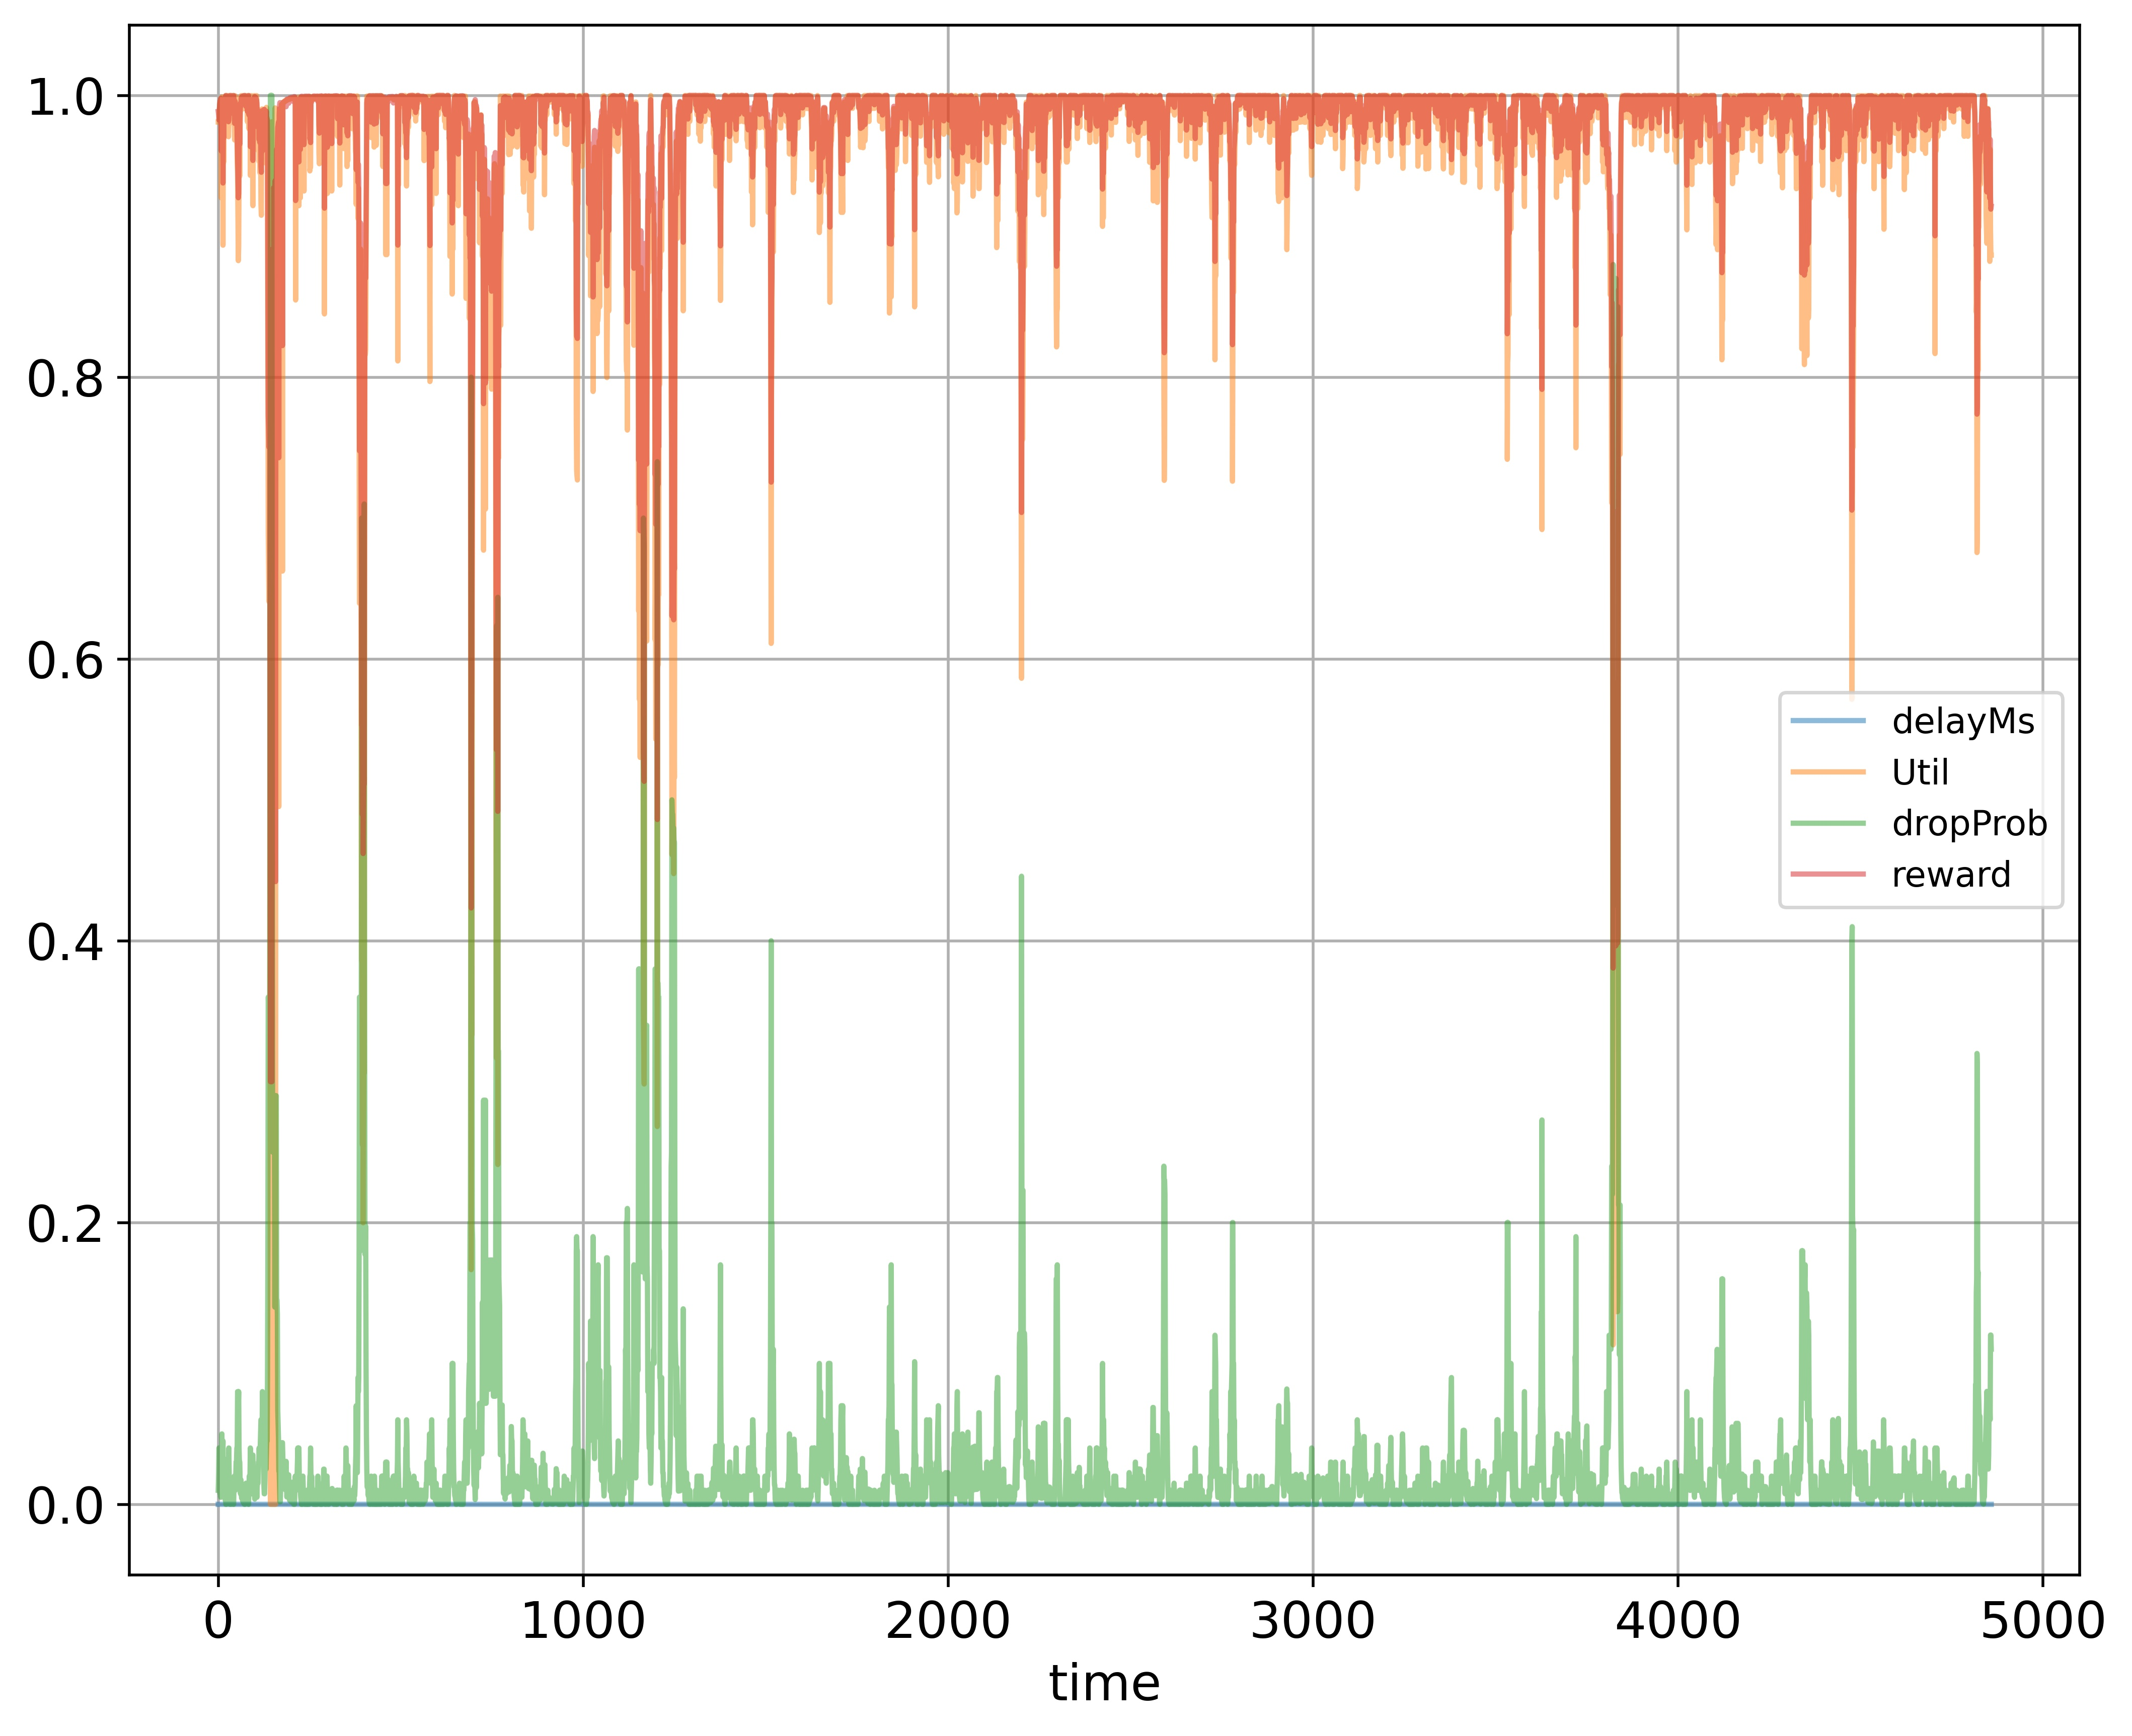

Data behind this chart, as committed beside it:
time; delayMs; Util; dropProb; reward
0; 0.0; 0.9811; 0.01; 0.9886
1; 0.0; 0.9811; 0.02; 0.9866
2; 0.0; 0.9811; 0.04; 0.9826
3; 0.0; 0.9905; 0.03; 0.9892
4; 0.0; 0.9936; 0.015; 0.9938
5; 0.0; 0.9952; 0.0075; 0.9961
6; 0.0; 0.9968; 0.015; 0.9954
7; 0.0; 0.9979; 0.005; 0.9979
8; 0.0; 0.9273; 0.015; 0.9606
9; 0.0; 0.9905; 0.025; 0.9902
10; 0.0; 0.9989; 0.05; 0.9895
11; 0.0; 0.9327; 0.025; 0.9614
12; 0.0; 0.9768; 0.035; 0.9814
13; 0.0; 0.8937; 0.045; 0.9378
14; 0.0; 0.9787; 0.0225; 0.9849
15; 0.0; 0.9527; 0.0325; 0.9698
16; 0.0; 0.99; 0.0225; 0.9905
17; 0.0; 0.9902; 0.0125; 0.9926
18; 0.0; 0.9903; 0.00625; 0.9939
19; 0.0; 0.9903; 0.003125; 0.9945
20; 0.0; 0.9998; 0.003125; 0.9993
21; 0.0; 0.9998; 0.0; 0.9999
22; 0.0; 0.9998; 0.0; 0.9999
23; 0.0; 0.992; 0.01; 0.994
24; 0.0; 0.9998; 0.005; 0.9989
25; 0.0; 0.9998; 0.01; 0.9979
26; 0.0; 0.9806; 0.02; 0.9863
27; 0.0; 0.9808; 0.03; 0.9844
28; 0.0; 0.9707; 0.02; 0.9813
29; 0.0; 0.981; 0.04; 0.9825
30; 0.0; 0.9998; 0.02; 0.9959
31; 0.0; 0.992; 0.01; 0.994
32; 0.0; 0.9998; 0.0; 0.9999
33; 0.0; 0.9998; 0.0; 0.9999
34; 0.0; 0.9998; 0.0; 0.9999
35; 0.0; 0.9998; 0.0; 0.9999
36; 0.0; 0.9808; 0.01; 0.9884
37; 0.0; 0.9902; 0.01; 0.9931
38; 0.0; 0.9902; 0.005; 0.9941
39; 0.0; 0.9808; 0.015; 0.9874
40; 0.0; 0.9998; 0.0075; 0.9984
41; 0.0; 0.9998; 0.0; 0.9999
42; 0.0; 0.9998; 0.0; 0.9999
43; 0.0; 0.9998; 0.01; 0.9979
44; 0.0; 0.9842; 0.02; 0.9881
45; 0.0; 0.9684; 0.02; 0.9802
46; 0.0; 0.9998; 0.02; 0.9959
47; 0.0; 0.9902; 0.01; 0.9931
48; 0.0; 0.9808; 0.02; 0.9864
49; 0.0; 0.9806; 0.03; 0.9843
50; 0.0; 0.9985; 0.03; 0.9933
51; 0.0; 0.9842; 0.04; 0.9841
52; 0.0; 0.953; 0.04; 0.9685
53; 0.0; 0.9452; 0.08; 0.9566
54; 0.0; 0.9139; 0.08; 0.941
55; 0.0; 0.8827; 0.07; 0.9274
56; 0.0; 0.893; 0.08; 0.9305
57; 0.0; 0.941; 0.04; 0.9625
58; 0.0; 0.9904; 0.03; 0.9892
59; 0.0; 0.9427; 0.03; 0.9653
... 4,799 more rows
